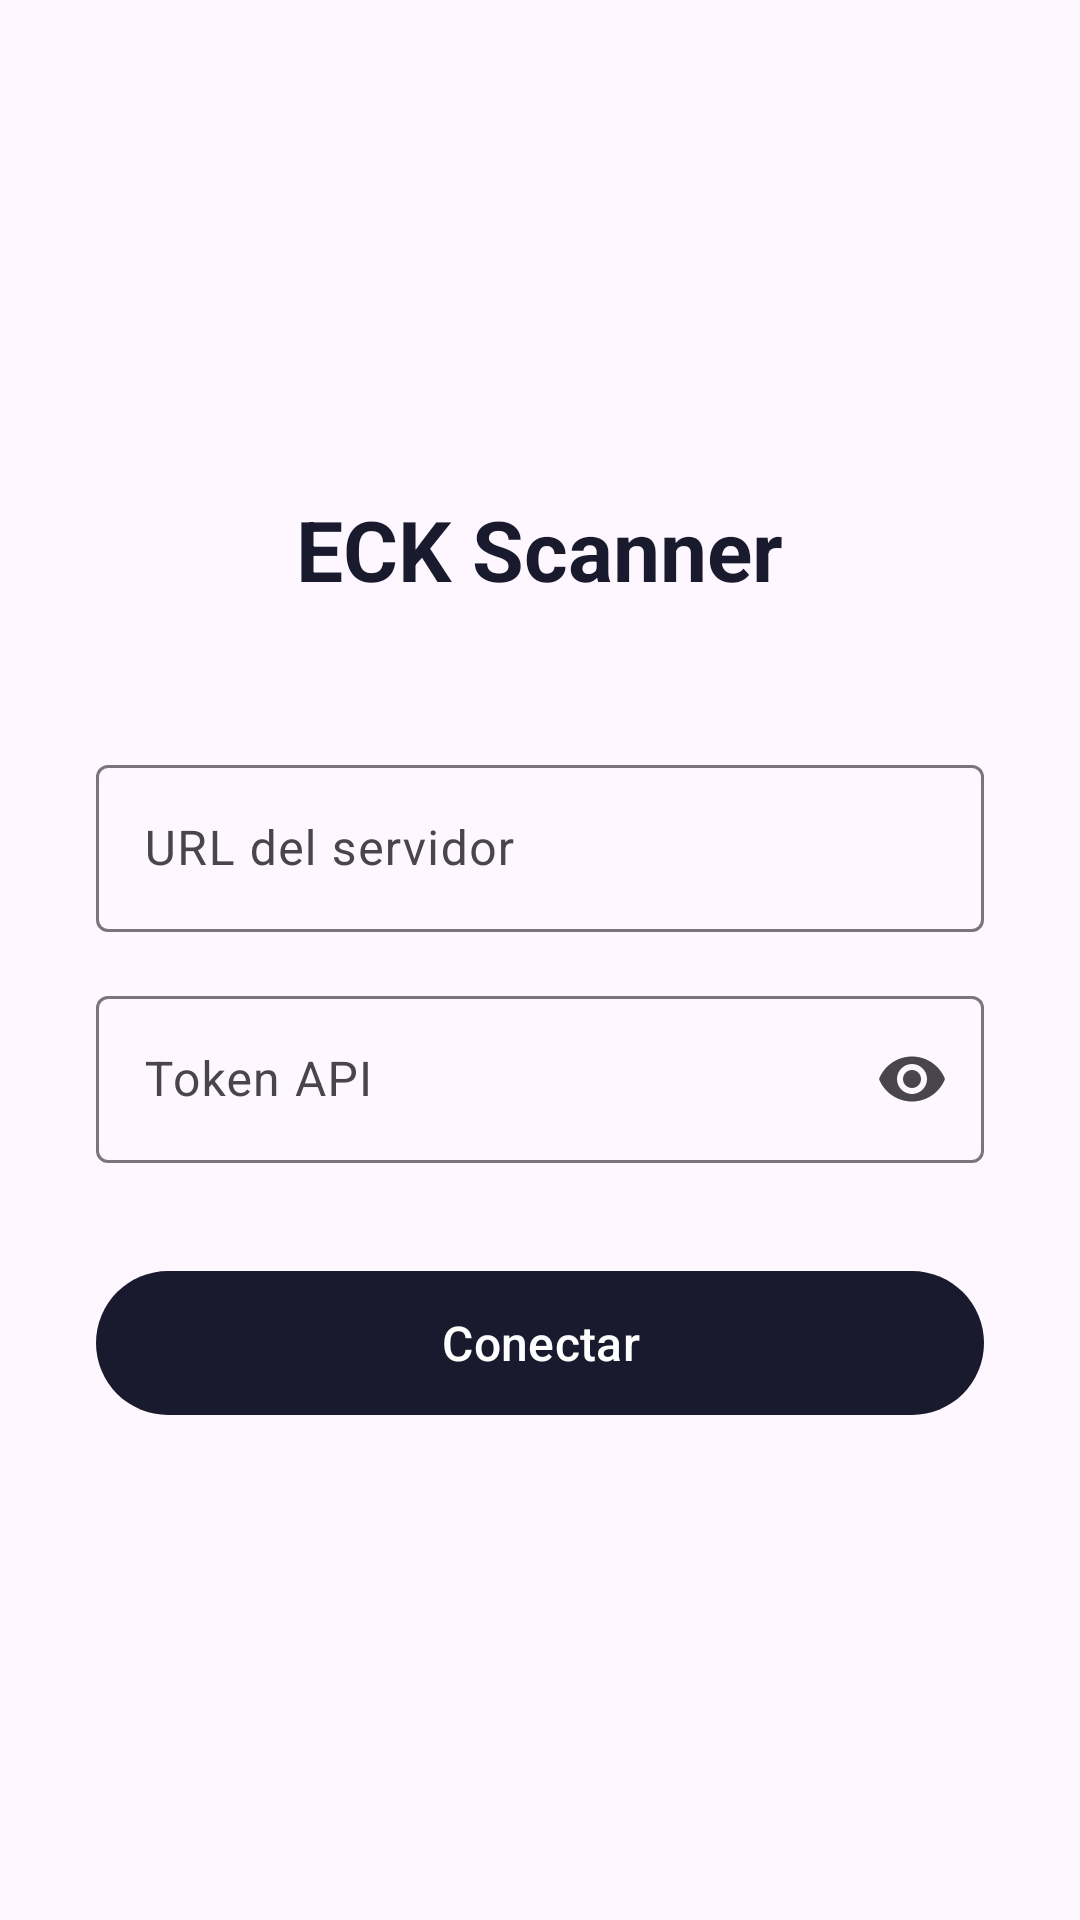

Here is an Android app screen rendered from its layout file. Give the layout XML and the strings, colors and styles it references.
<!-- AndroidManifest.xml: application theme Theme.ECKScanner -->
<!-- res/layout/activity_login.xml -->
<?xml version="1.0" encoding="utf-8"?>
<LinearLayout xmlns:android="http://schemas.android.com/apk/res/android"
    xmlns:app="http://schemas.android.com/apk/res-auto"
    android:layout_width="match_parent"
    android:layout_height="match_parent"
    android:gravity="center"
    android:orientation="vertical"
    android:padding="32dp">

    <TextView
        android:layout_width="wrap_content"
        android:layout_height="wrap_content"
        android:text="@string/app_name"
        android:textSize="28sp"
        android:textStyle="bold"
        android:textColor="?colorPrimary"
        android:layout_marginBottom="48dp" />

    <com.google.android.material.textfield.TextInputLayout
        android:layout_width="match_parent"
        android:layout_height="wrap_content"
        android:layout_marginBottom="16dp"
        style="@style/Widget.Material3.TextInputLayout.OutlinedBox">

        <com.google.android.material.textfield.TextInputEditText
            android:id="@+id/editUrl"
            android:layout_width="match_parent"
            android:layout_height="wrap_content"
            android:hint="@string/server_url"
            android:inputType="textUri"
            android:textSize="16sp" />
    </com.google.android.material.textfield.TextInputLayout>

    <com.google.android.material.textfield.TextInputLayout
        android:layout_width="match_parent"
        android:layout_height="wrap_content"
        android:layout_marginBottom="32dp"
        style="@style/Widget.Material3.TextInputLayout.OutlinedBox"
        app:endIconMode="password_toggle">

        <com.google.android.material.textfield.TextInputEditText
            android:id="@+id/editToken"
            android:layout_width="match_parent"
            android:layout_height="wrap_content"
            android:hint="@string/api_token"
            android:inputType="textPassword"
            android:textSize="16sp" />
    </com.google.android.material.textfield.TextInputLayout>

    <com.google.android.material.button.MaterialButton
        android:id="@+id/btnConnect"
        android:layout_width="match_parent"
        android:layout_height="56dp"
        android:text="@string/connect"
        android:textSize="16sp" />

    <ProgressBar
        android:id="@+id/progressBar"
        android:layout_width="wrap_content"
        android:layout_height="wrap_content"
        android:layout_marginTop="16dp"
        android:visibility="gone" />

    <TextView
        android:id="@+id/txtError"
        android:layout_width="wrap_content"
        android:layout_height="wrap_content"
        android:layout_marginTop="16dp"
        android:textColor="@android:color/holo_red_dark"
        android:textSize="14sp"
        android:visibility="gone" />
</LinearLayout>
<!-- resources referenced by this layout -->
<resources>
  <string name="api_token">Token API</string>
  <string name="app_name">ECK Scanner</string>
  <string name="connect">Conectar</string>
  <string name="server_url">URL del servidor</string>
  <style name="Theme.ECKScanner" parent="Theme.Material3.Light.NoActionBar">
          <item name="colorPrimary">#1A1A2E</item>
          <item name="colorPrimaryContainer">#16213E</item>
          <item name="colorOnPrimaryContainer">@android:color/white</item>
          <item name="colorSecondary">#E94560</item>
          <item name="colorSecondaryContainer">#E94560</item>
          <item name="colorOnSecondaryContainer">@android:color/white</item>
          <item name="colorSurface">@android:color/white</item>
          <item name="colorOnSurface">#1A1A2E</item>
          <item name="colorSurfaceVariant">#EEEEEE</item>
          <item name="android:statusBarColor">?colorPrimary</item>
      </style>
</resources>
